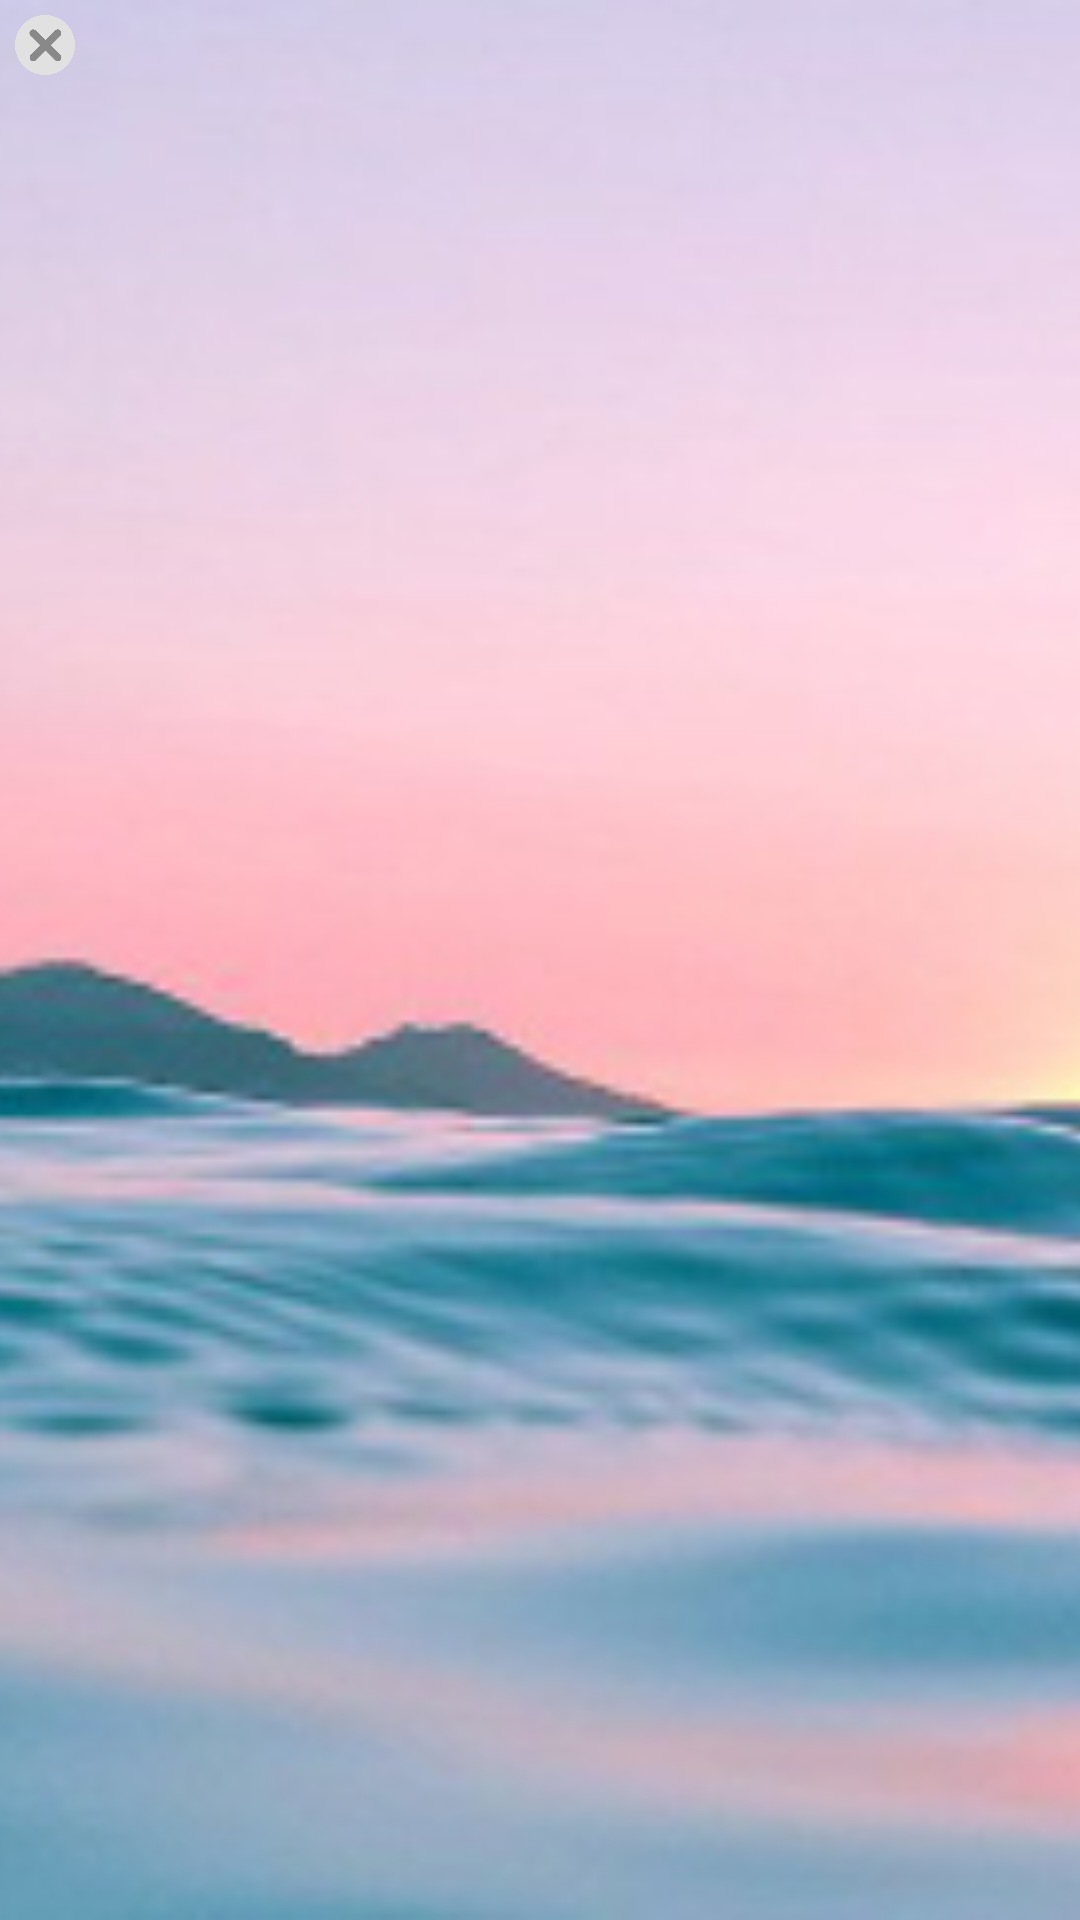

Produce the Android XML layout that renders to this screen, including the resource entries it uses.
<!-- AndroidManifest.xml: application theme AppTheme -->
<!-- res/layout/bg_grid_item.xml -->
<?xml version="1.0" encoding="utf-8"?>
<RelativeLayout
    xmlns:android="http://schemas.android.com/apk/res/android"
    android:layout_width="match_parent"
    android:layout_height="100dp"
    android:layout_marginHorizontal="5dp"
    android:layout_marginVertical="10dp"
    >
    <ImageView
        android:id="@+id/bg_item_photo"
        android:layout_width="match_parent"
        android:layout_height="match_parent"
        android:src="@drawable/bg0"
        android:scaleType="centerCrop"
        />
    <android.widget.Button
        android:id="@+id/delete_bg_item"
        android:layout_margin="5dp"
        android:layout_width="20dp"
        android:layout_height="20dp"
        android:background="@drawable/delete1"
        />

</RelativeLayout>
<!-- resources referenced by this layout -->
<resources>
  <!-- drawable bg0: jpg bitmap (drawable, 56720 bytes) -->
  <!-- drawable delete1: png bitmap (drawable, 13939 bytes) -->
  <style name="AppTheme" parent="Theme.MaterialComponents.Light.NoActionBar">
          
          <item name="colorPrimary">@color/colorPrimary</item>
          <item name="colorPrimaryDark">@color/colorAccent</item>
          <item name="colorAccent">@color/colorAccent</item>
      </style>
  <color name="colorPrimary">#2196F3</color>
  <color name="colorAccent">#03DAC5</color>
</resources>
